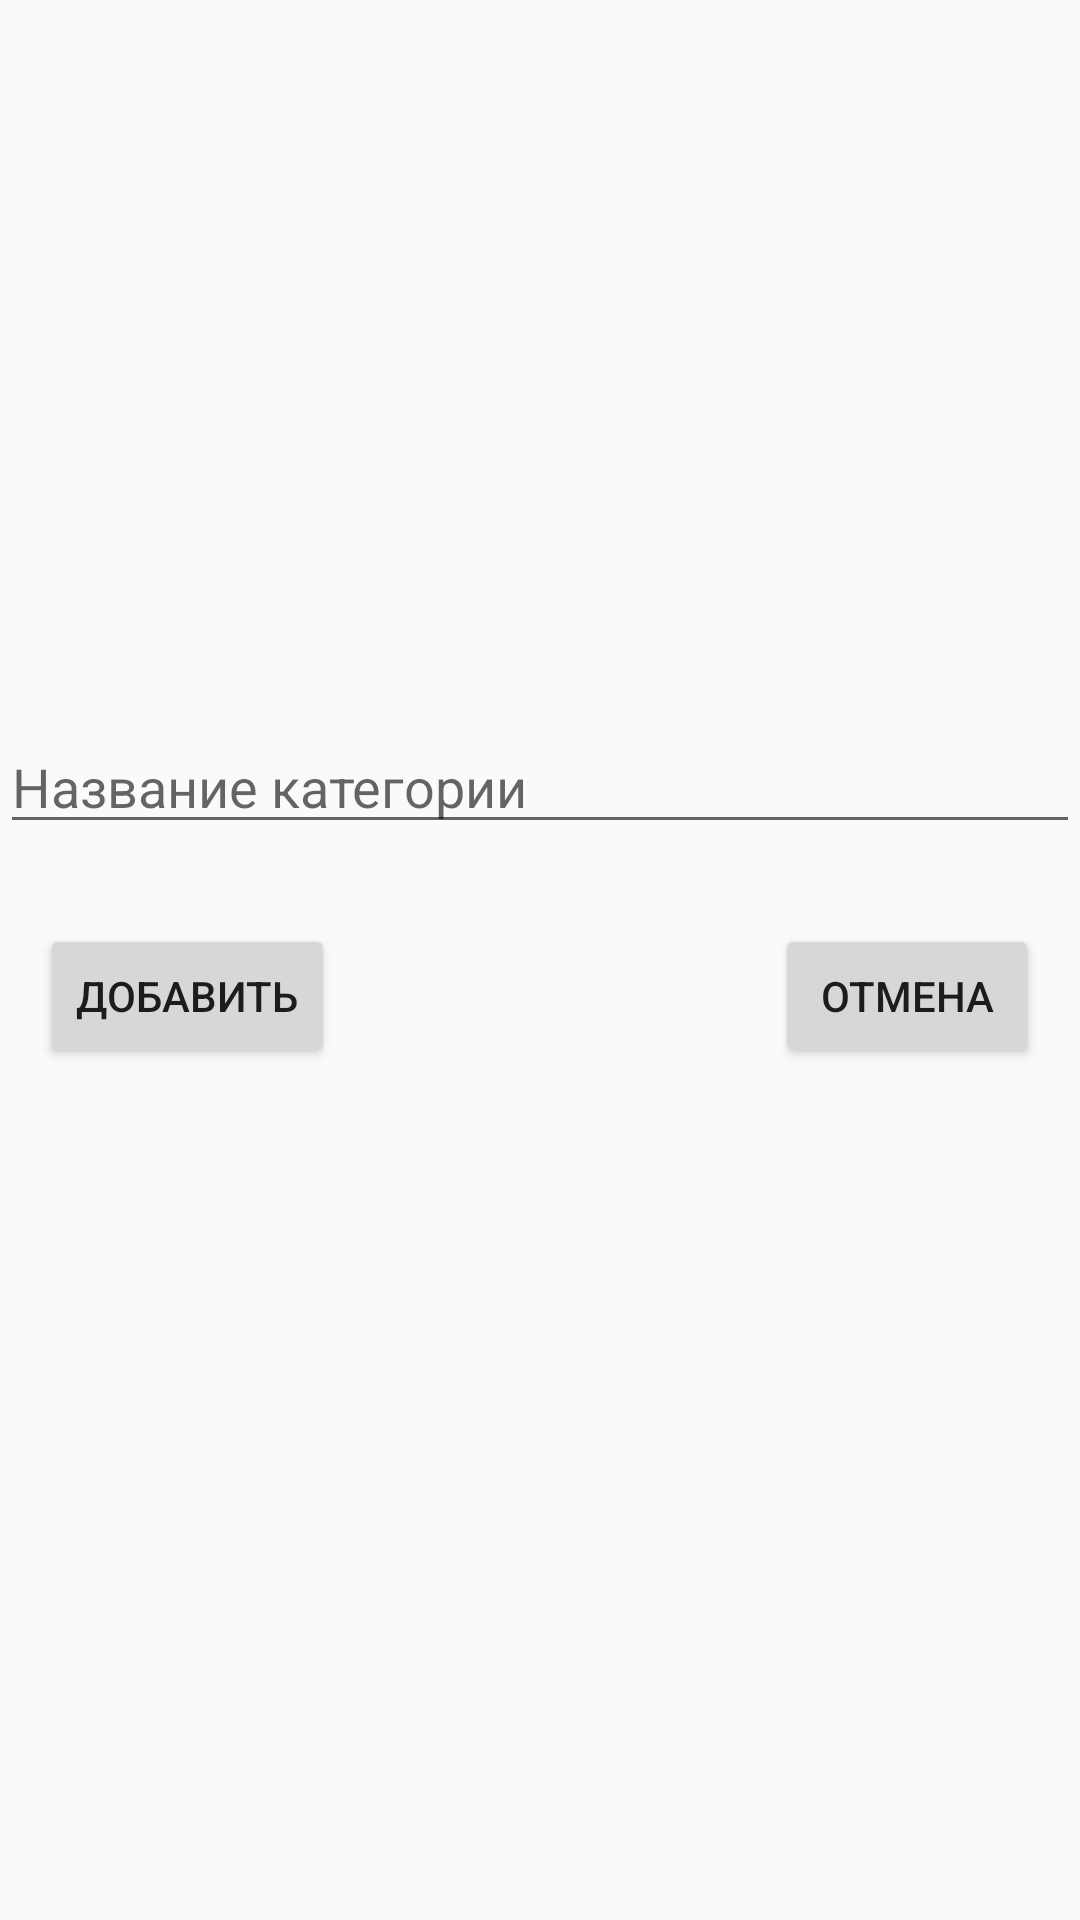

Android layout source for this screen:
<!-- AndroidManifest.xml: application theme AppTheme -->
<!-- res/layout/activity_dialog_incomes.xml -->
<?xml version="1.0" encoding="utf-8"?>
<androidx.constraintlayout.widget.ConstraintLayout xmlns:android="http://schemas.android.com/apk/res/android"
    xmlns:app="http://schemas.android.com/apk/res-auto"
    xmlns:tools="http://schemas.android.com/tools"
    android:layout_width="match_parent"
    android:layout_height="match_parent"
    tools:context=".Dialog_incomes">

    <EditText
        android:id="@+id/etAddIncomeDialog"
        android:layout_width="match_parent"
        android:layout_height="wrap_content"
        android:layout_alignParentStart="true"
        android:layout_marginTop="240dp"
        android:hint="@string/cats_name"
        android:inputType="textLongMessage"
        app:layout_constraintEnd_toEndOf="parent"
        app:layout_constraintStart_toStartOf="parent"
        app:layout_constraintTop_toTopOf="parent" />

    <Button
        android:id="@+id/btnCancelIncome"
        android:layout_width="wrap_content"
        android:layout_height="wrap_content"
        android:layout_marginTop="308dp"
        android:onClick="OnCancelIncomeClick"
        android:text="@string/cancel_buttons"
        app:layout_constraintEnd_toEndOf="parent"
        app:layout_constraintHorizontal_bias="0.95"
        app:layout_constraintStart_toStartOf="parent"
        app:layout_constraintTop_toTopOf="parent" />

    <Button
        android:id="@+id/btnAddNewIncome"
        android:layout_width="wrap_content"
        android:layout_height="wrap_content"
        android:layout_marginTop="308dp"
        android:onClick="onAddNewIncomeClick"
        android:text="@string/add_buttons"
        app:layout_constraintEnd_toEndOf="parent"
        app:layout_constraintHorizontal_bias="0.051"
        app:layout_constraintStart_toStartOf="parent"
        app:layout_constraintTop_toTopOf="parent" />

</androidx.constraintlayout.widget.ConstraintLayout>
<!-- resources referenced by this layout -->
<resources>
  <string name="add_buttons">Добавить</string>
  <string name="cancel_buttons">Отмена</string>
  <string name="cats_name">Название категории</string>
  <style name="AppTheme" parent="Theme.AppCompat.Light.DarkActionBar">
          
          <item name="colorPrimary">@color/colorPrimary</item>
          <item name="colorPrimaryDark">@color/colorPrimaryDark</item>
          <item name="colorAccent">@color/colorAccent</item>
          
      </style>
  <!-- not gathered from this repository: default colours our renderer supplied (Android Studio template values) -->
  <color name="colorPrimary">#FF6200EE</color>
  <color name="colorPrimaryDark">#FF3700B3</color>
  <color name="colorAccent">#FF03DAC5</color>
</resources>
